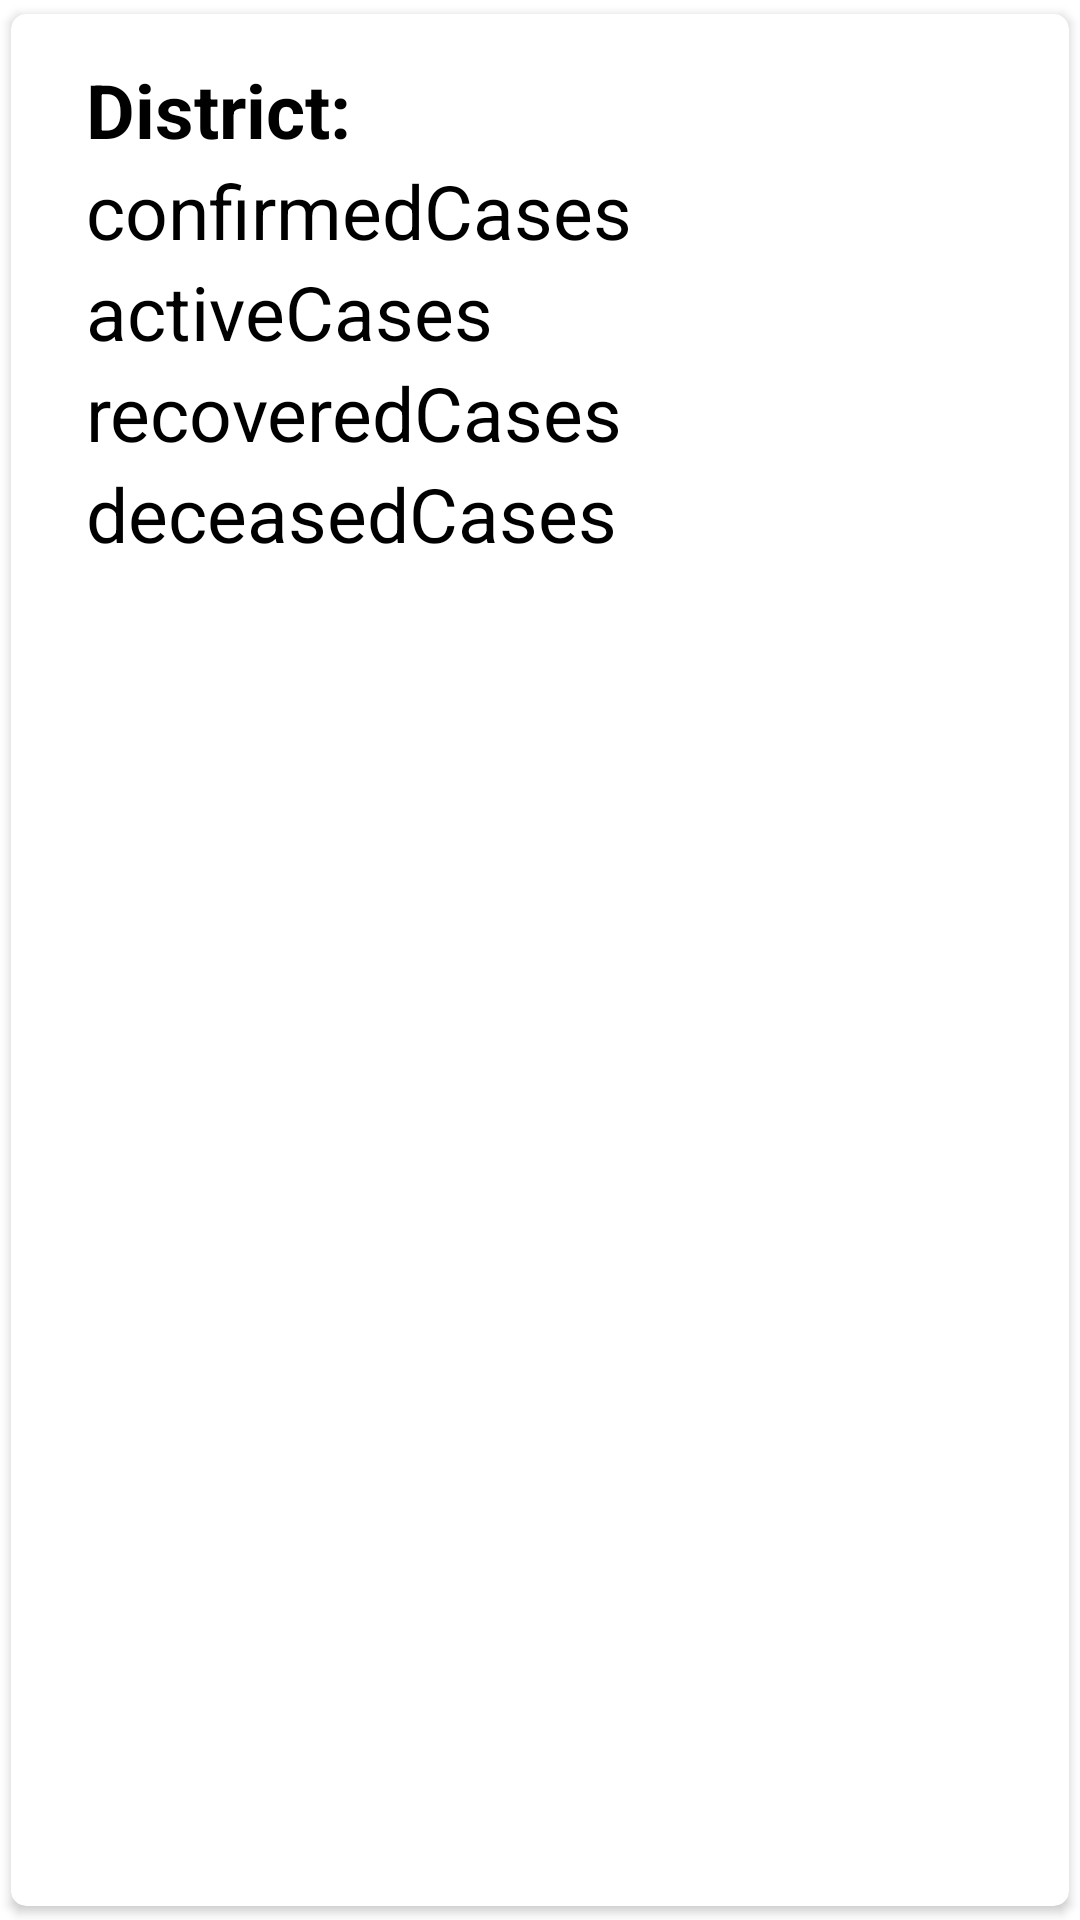

Here is an Android app screen rendered from its layout file. Give the layout XML and the strings, colors and styles it references.
<!-- AndroidManifest.xml: application theme Theme.COVID19Tracker -->
<!-- res/layout/list_view_item.xml -->
<?xml version="1.0" encoding="utf-8"?>
<androidx.cardview.widget.CardView xmlns:android="http://schemas.android.com/apk/res/android"
    xmlns:app="http://schemas.android.com/apk/res-auto"
    android:layout_width="match_parent"
    android:layout_height="wrap_content"
    android:elevation="5dp"
    app:cardCornerRadius="5dp"
    app:cardUseCompatPadding="true">

    <LinearLayout
        android:layout_width="match_parent"
        android:layout_height="wrap_content"
        android:orientation="vertical"
        android:padding="15dp">

        <LinearLayout
            android:layout_width="match_parent"
            android:layout_height="wrap_content"
            android:orientation="horizontal">

            <androidx.appcompat.widget.LinearLayoutCompat
                android:layout_width="wrap_content"
                android:layout_height="wrap_content"
                android:orientation="vertical">

                <TextView
                    android:id="@+id/districtNameTextView"
                    android:layout_width="match_parent"
                    android:layout_height="wrap_content"
                    android:layout_marginLeft="10dp"
                    android:text="District:"
                    android:textColor="#000"
                    android:textSize="25sp"
                    android:textStyle="bold" />

                <TextView
                    android:id="@+id/confirmedCasesTextView"
                    android:layout_width="match_parent"
                    android:layout_height="wrap_content"
                    android:layout_marginLeft="10dp"
                    android:text="confirmedCases"
                    android:textColor="#000"
                    android:textSize="25sp" />


                <TextView
                    android:id="@+id/activeCasesTextView"
                    android:layout_width="match_parent"
                    android:layout_height="wrap_content"
                    android:layout_marginLeft="10dp"
                    android:text="activeCases"
                    android:textColor="#000"
                    android:textSize="25sp" />

                <TextView
                    android:id="@+id/recoveredCasesTextView"
                    android:layout_width="match_parent"
                    android:layout_height="wrap_content"
                    android:layout_marginLeft="10dp"
                    android:text="recoveredCases"
                    android:textColor="#000"
                    android:textSize="25sp" />

                <TextView
                    android:id="@+id/deceasedCasesTextView"
                    android:layout_width="match_parent"
                    android:layout_height="wrap_content"
                    android:layout_marginLeft="10dp"
                    android:text="deceasedCases"
                    android:textColor="#000"
                    android:textSize="25sp" />

            </androidx.appcompat.widget.LinearLayoutCompat>

        </LinearLayout>

    </LinearLayout>

</androidx.cardview.widget.CardView>
<!-- resources referenced by this layout -->
<resources>
  <style name="Theme.COVID19Tracker" parent="Theme.MaterialComponents.DayNight.NoActionBar">
          
          <item name="colorPrimary">@color/purple_500</item>
          <item name="colorPrimaryVariant">@color/purple_700</item>
          <item name="colorOnPrimary">@color/white</item>
          
          <item name="colorSecondary">@color/teal_200</item>
          <item name="colorSecondaryVariant">@color/teal_700</item>
          <item name="colorOnSecondary">@color/black</item>
          
          <item name="android:statusBarColor">?attr/colorPrimaryVariant</item>
          
      </style>
  <color name="purple_500">#FF6200EE</color>
  <color name="purple_700">#FF3700B3</color>
  <color name="white">#FFFFFFFF</color>
  <color name="teal_200">#FF03DAC5</color>
  <color name="teal_700">#FF018786</color>
  <color name="black">#FF000000</color>
</resources>
